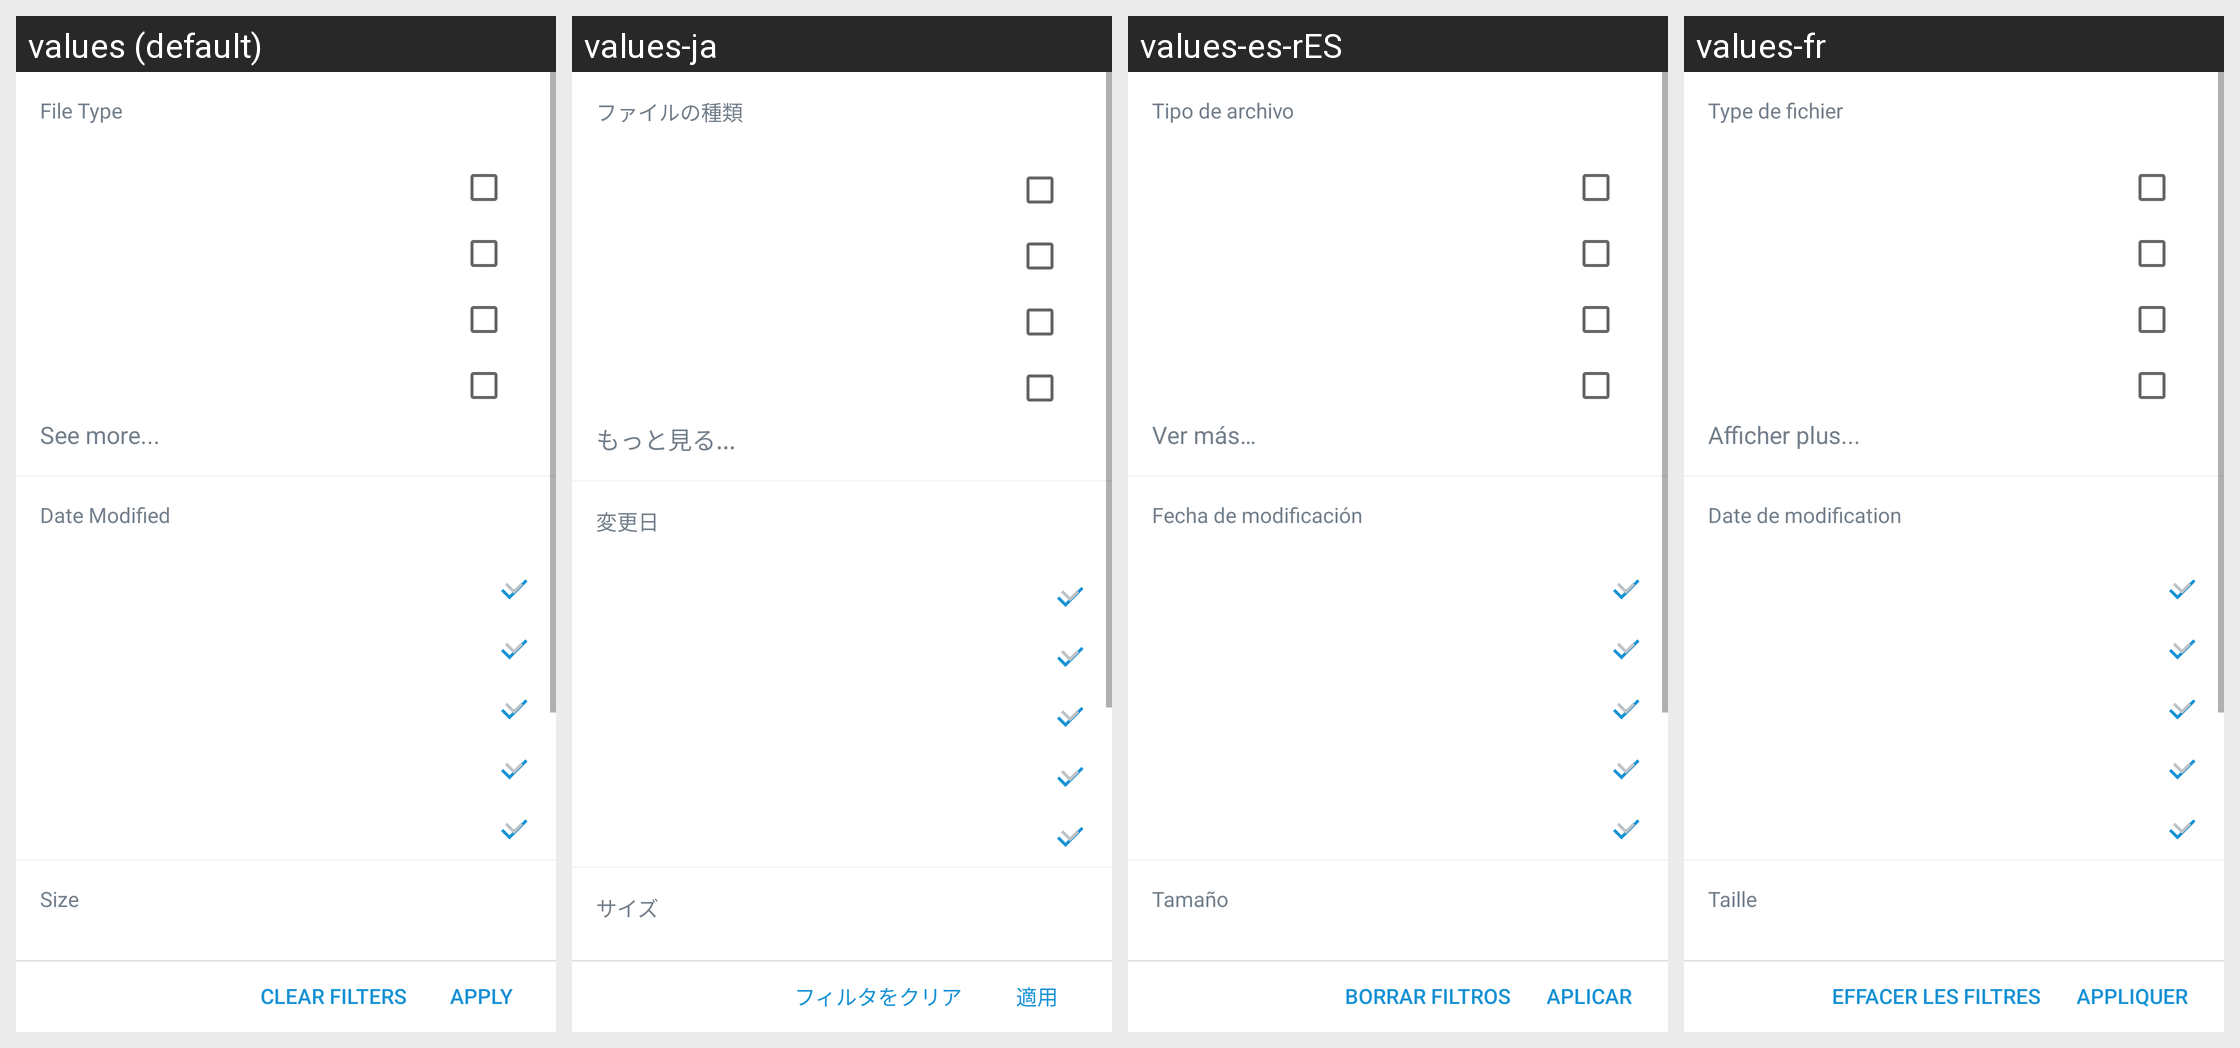

For this localized Android screen grid, give each drawn string resource with its value in every locale shown.
Android screen res/layout/activity_filter_search_results2.xml rendered under 4 locales, left to right: values (default), values-ja, values-es-rES, values-fr. Device: Nexus 5 (rendered at 1080×1920; each locale shown at half size, 540×960, under a caption strip naming it); theme Theme.MaterialComponents.DayNight.NoActionBar.
Other locales in the repository, not shown: values-ar, values-bn, values-da, values-de, values-el-rGR, values-en-rGB, values-es, values-fi, values-hi, values-it, values-ko, values-nb, values-nl, values-no, values-pl, values-pt, values-ru, values-sv, values-tr, values-zh-rCN, values-zh-rHK, values-zh-rTW.
Strings drawn on this screen, with the default value and each locale's value (text and hints the layout hard-codes, and strings that could not be matched under every locale, appear in the picture but are not listed):

file_type_label
  values: File Type
  values-ja: ファイルの種類
  values-es-rES: Tipo de archivo
  values-fr: Type de fichier

date_modified_label
  values: Date Modified
  values-ja: 変更日
  values-es-rES: Fecha de modificación
  values-fr: Date de modification

item_size_label
  values: Size
  values-ja: サイズ
  values-es-rES: Tamaño
  values-fr: Taille

clear_filters
  values: Clear Filters
  values-ja: フィルタをクリア
  values-es-rES: Borrar filtros
  values-fr: Effacer les filtres

apply
  values: Apply
  values-ja: 適用
  values-es-rES: Aplicar
  values-fr: Appliquer
